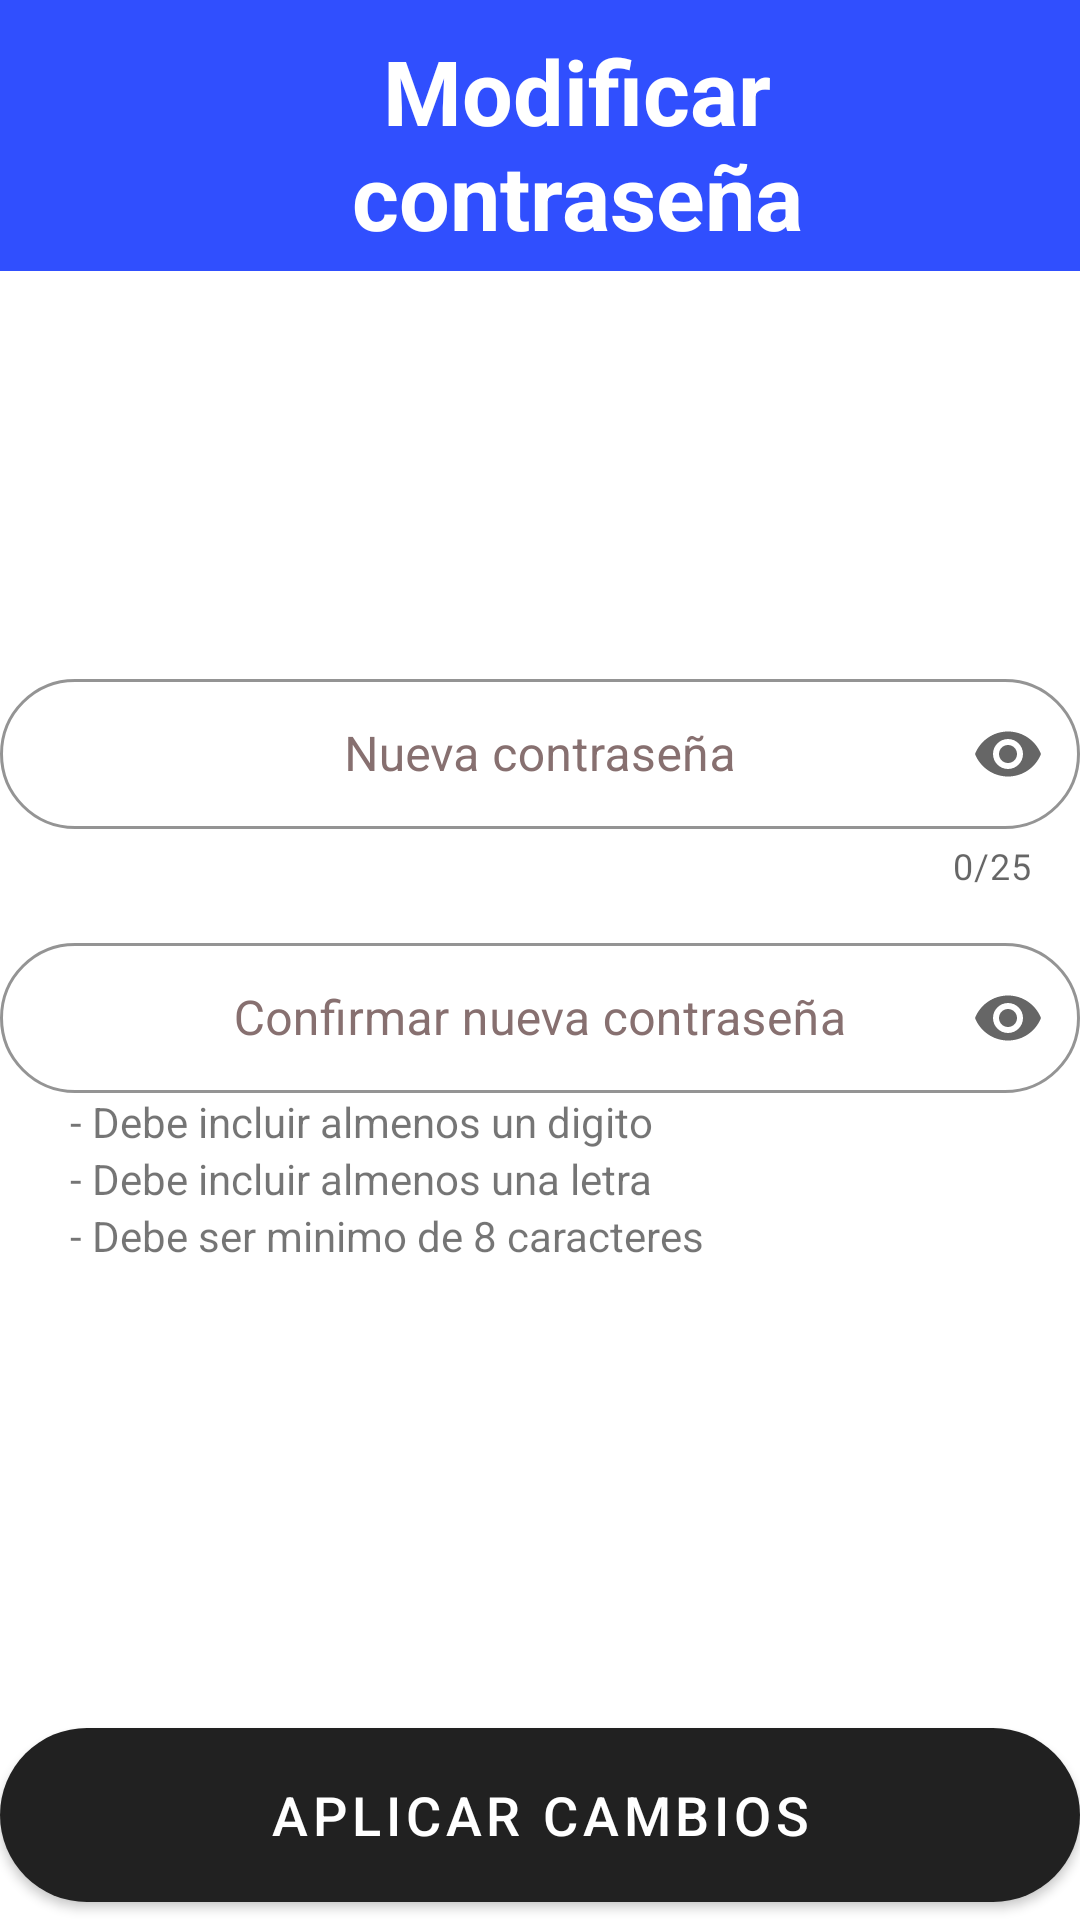

Reconstruct the res/layout file that produces this screen, plus the resources it refers to.
<!-- AndroidManifest.xml: application theme Theme.Fray_RentACar -->
<!-- res/layout/activity_password.xml -->
<?xml version="1.0" encoding="utf-8"?>
<RelativeLayout xmlns:android="http://schemas.android.com/apk/res/android"
    xmlns:app="http://schemas.android.com/apk/res-auto"
    xmlns:tools="http://schemas.android.com/tools"
    android:layout_width="match_parent"
    android:layout_height="match_parent"
    tools:context=".Home">


    <LinearLayout
        android:layout_width="match_parent"
        android:layout_height="wrap_content"
        android:orientation="vertical">

        <LinearLayout
            android:layout_width="match_parent"
            android:layout_height="wrap_content"
            android:orientation="horizontal"
            android:paddingTop="10dp"
            android:paddingBottom="5dp"
            android:background="#304FFE">

            <Button
                style="@style/Widget.MaterialComponents.Button.TextButton.Icon"
                android:layout_width="65dp"
                android:layout_height="wrap_content"
                android:contentDescription="@string/back_button"
                android:onClick="Regresar"
                app:icon="@drawable/ic_baseline_arrow_back_24"
                app:iconSize="30dp"
                app:iconTint="@color/white"/>

            <TextView
                android:layout_width="match_parent"
                android:layout_height="wrap_content"
                android:text="Modificar contraseña"
                android:textColor="@color/white"
                android:layout_gravity="center_horizontal"
                android:textSize="30sp"
                android:textStyle="bold"
                android:textAlignment="center"
                android:paddingEnd="40dp"/>
        </LinearLayout>
    </LinearLayout>

    <LinearLayout
        android:layout_width="match_parent"
        android:layout_height="wrap_content"
        android:orientation="vertical"
        android:layout_centerVertical="true">

        <com.google.android.material.textfield.TextInputLayout
            android:id="@+id/tilContraseña"
            style="@style/Widget.MaterialComponents.TextInputLayout.OutlinedBox"
            app:boxBackgroundColor="@color/white"
            app:boxCornerRadiusTopStart="30dp"
            app:boxCornerRadiusTopEnd="30dp"
            app:boxCornerRadiusBottomStart="30dp"
            app:boxCornerRadiusBottomEnd="30dp"
            app:hintEnabled="true"
            app:hintTextColor="@color/black"
            app:hintTextAppearance="@style/HintTextAppearance"
            app:boxStrokeColor="@color/black"
            app:startIconDrawable="@drawable/ic_baseline_lock_24"
            app:endIconMode="password_toggle"
            app:counterEnabled="true"
            app:counterMaxLength="25"
            android:textColorHint="#877070"
            android:hint="Nueva contraseña"
            android:layout_width="match_parent"
            android:layout_height="wrap_content">

            <com.google.android.material.textfield.TextInputEditText
                android:id="@+id/tietContraseña"
                android:layout_width="match_parent"
                android:layout_height="50sp"
                android:gravity="center"
                android:inputType="textPassword"
                android:textColor="@color/black"
                android:maxLength="25"
                tools:ignore="TextContrastCheck,TouchTargetSizeCheck" />
        </com.google.android.material.textfield.TextInputLayout>

        <Space
            android:layout_width="match_parent"
            android:layout_height="10dp" />

        <com.google.android.material.textfield.TextInputLayout
            android:id="@+id/tilCContraseña"
            style="@style/Widget.MaterialComponents.TextInputLayout.OutlinedBox"
            app:boxBackgroundColor="@color/white"
            app:boxCornerRadiusTopStart="30dp"
            app:boxCornerRadiusTopEnd="30dp"
            app:boxCornerRadiusBottomStart="30dp"
            app:boxCornerRadiusBottomEnd="30dp"
            app:hintEnabled="true"
            app:hintTextColor="@color/black"
            app:hintTextAppearance="@style/HintTextAppearance"
            app:boxStrokeColor="@color/black"
            app:startIconDrawable="@drawable/ic_baseline_lock_24"
            app:endIconMode="password_toggle"
            android:textColorHint="#877070"
            android:hint="Confirmar nueva contraseña"
            android:layout_width="match_parent"
            android:layout_height="wrap_content">

            <com.google.android.material.textfield.TextInputEditText
                android:id="@+id/tietCofirmarContra"
                android:layout_width="match_parent"
                android:layout_height="50sp"
                android:gravity="center"
                android:inputType="textPassword"
                android:textColor="@color/black"
                android:maxLength="25"
                tools:ignore="TextContrastCheck,TouchTargetSizeCheck" />
        </com.google.android.material.textfield.TextInputLayout>

        <TextView
            android:layout_width="wrap_content"
            android:layout_height="wrap_content"
            android:text=" - Debe incluir almenos un digito"
            android:paddingLeft="20dp"/>
        <TextView
            android:layout_width="wrap_content"
            android:layout_height="wrap_content"
            android:text=" - Debe incluir almenos una letra"
            android:paddingLeft="20dp"/>
        <TextView
            android:layout_width="wrap_content"
            android:layout_height="wrap_content"
            android:text=" - Debe ser minimo de 8 caracteres"
            android:paddingLeft="20dp"/>
    </LinearLayout>

    <LinearLayout
        android:layout_width="match_parent"
        android:layout_height="wrap_content"
        android:orientation="vertical"
        android:layout_alignParentBottom="true">

        <com.google.android.material.button.MaterialButton
            android:id="@+id/button"
            android:layout_width="match_parent"
            android:layout_height="70dp"
            android:text="Aplicar cambios"
            android:textColor="@color/white"
            android:textSize="18sp"
            app:backgroundTint="@color/btnColor"
            app:cornerRadius="30dp"
            android:onClick="Aplicar"/>
    </LinearLayout>

</RelativeLayout>
<!-- resources referenced by this layout -->
<resources>
  <color name="black">#FF000000</color>
  <color name="btnColor">#212121</color>
  <color name="white">#FFFFFFFF</color>
  <string name="back_button">back_button</string>
  <style name="HintTextAppearance" parent="TextAppearance.AppCompat">
          <item name="android:textSize">17sp</item>
          <item name="android:textStyle">bold|italic</item>
      </style>
  <style name="Theme.Fray_RentACar" parent="Theme.MaterialComponents.DayNight.DarkActionBar">
          
          <item name="colorPrimary">@color/purple_500</item>
          <item name="colorPrimaryVariant">@color/purple_700</item>
          <item name="colorOnPrimary">@color/white</item>
          
          <item name="colorSecondary">@color/teal_200</item>
          <item name="colorSecondaryVariant">@color/teal_700</item>
          <item name="colorOnSecondary">@color/black</item>
          
          <item name="android:statusBarColor" tools:targetApi="l">?attr/colorPrimaryVariant</item>
          
      </style>
  <color name="purple_500">#FF6200EE</color>
  <color name="purple_700">#FF3700B3</color>
  <color name="teal_200">#FF03DAC5</color>
  <color name="teal_700">#FF018786</color>
</resources>
